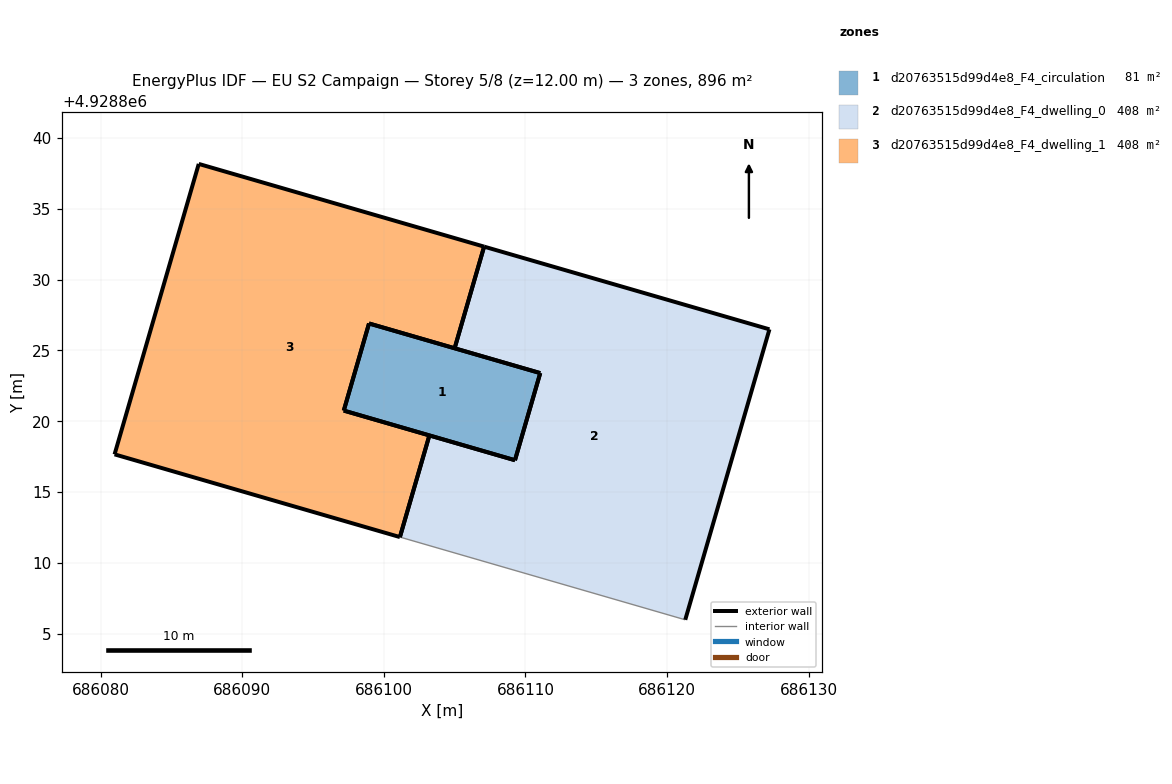
=== STOREY PLAN SPEC (per zone: floor XY polygon, exterior-wall plan segments, windows/doors) ===
zone 1: d20763515d99d4e8_F4_circulation  (80.6 m²)
  floor: (686109.26, 4928817.25) (686111.05, 4928823.40) (686098.96, 4928826.91) (686097.17, 4928820.75)
  exterior wall: (686109.26, 4928817.25) – (686097.18, 4928820.75)  [12.6 m]
  exterior wall: (686098.96, 4928826.91) – (686111.05, 4928823.40)  [12.6 m]
  exterior wall: (686111.05, 4928823.40) – (686109.26, 4928817.25)  [6.4 m]
  exterior wall: (686097.17, 4928820.75) – (686098.96, 4928826.91)  [6.4 m]
zone 2: d20763515d99d4e8_F4_dwelling_0  (407.7 m²)
  floor: (686121.29, 4928805.98) (686127.23, 4928826.49) (686107.08, 4928832.33) (686105.00, 4928825.16) (686111.05, 4928823.40) (686109.26, 4928817.25) (686103.22, 4928819.00) (686101.14, 4928811.82)
  exterior wall: (686103.22, 4928819.00) – (686109.26, 4928817.25)  [6.3 m]
  exterior wall: (686111.05, 4928823.40) – (686105.00, 4928825.16)  [6.3 m]
  exterior wall: (686107.08, 4928832.33) – (686127.23, 4928826.49)  [21.0 m]
  exterior wall: (686127.23, 4928826.49) – (686121.29, 4928805.98)  [21.4 m]
  exterior wall: (686101.14, 4928811.82) – (686103.22, 4928819.00)  [7.5 m]
  exterior wall: (686109.26, 4928817.25) – (686111.05, 4928823.40)  [6.4 m]
  exterior wall: (686105.00, 4928825.16) – (686107.08, 4928832.33)  [7.5 m]
  interior walls: 1
zone 3: d20763515d99d4e8_F4_dwelling_1  (407.7 m²)
  floor: (686101.14, 4928811.82) (686103.22, 4928819.00) (686097.17, 4928820.75) (686098.96, 4928826.91) (686105.00, 4928825.16) (686107.08, 4928832.33) (686086.93, 4928838.17) (686080.99, 4928817.67)
  exterior wall: (686086.93, 4928838.17) – (686107.08, 4928832.33)  [21.0 m]
  exterior wall: (686105.00, 4928825.16) – (686098.96, 4928826.91)  [6.3 m]
  exterior wall: (686097.18, 4928820.75) – (686103.22, 4928819.00)  [6.3 m]
  exterior wall: (686101.14, 4928811.82) – (686080.99, 4928817.67)  [21.0 m]
  exterior wall: (686080.99, 4928817.67) – (686086.93, 4928838.17)  [21.4 m]
  exterior wall: (686103.22, 4928819.00) – (686101.14, 4928811.82)  [7.5 m]
  exterior wall: (686107.08, 4928832.33) – (686105.00, 4928825.16)  [7.5 m]
  exterior wall: (686098.96, 4928826.91) – (686097.18, 4928820.75)  [6.4 m]

=== DERIVED (storey summary) ===
Building: EU S2 Campaign
Storey: 5 of 8  (floor level z = 12.00 m)
Storey gross floor area: 895.9 m²
Zones on this storey: 3
  - d20763515d99d4e8_F4_circulation: floor 80.6 m²; exterior wall 38.0 m (114.0 m²); WWR 0.0%
  - d20763515d99d4e8_F4_dwelling_0: floor 407.7 m²; exterior wall 76.3 m (228.8 m²); WWR 0.0%
  - d20763515d99d4e8_F4_dwelling_1: floor 407.7 m²; exterior wall 97.3 m (291.8 m²); WWR 0.0%
Zone adjacency: (none detected)